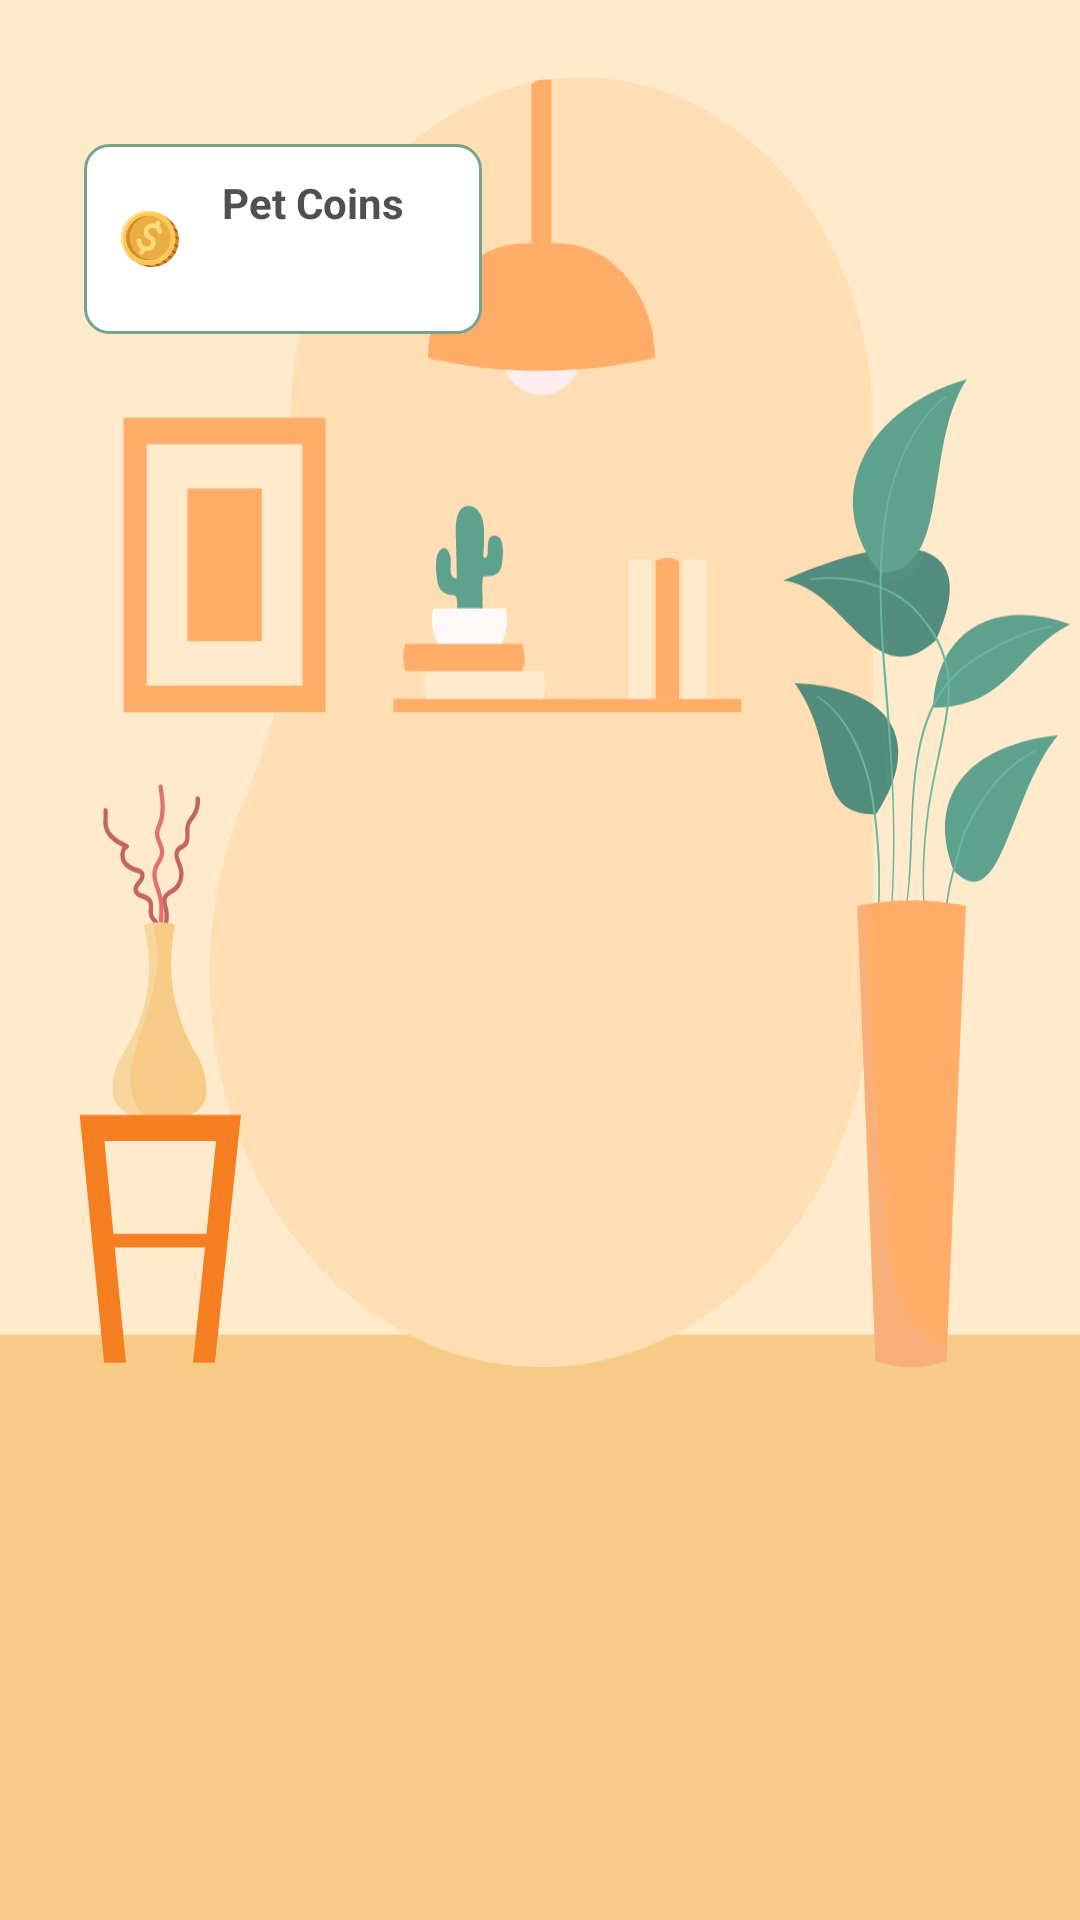

Produce the Android XML layout that renders to this screen, including the resource entries it uses.
<!-- AndroidManifest.xml: application theme Theme.FinancialCompanion -->
<!-- res/layout/fragment_pet.xml -->
<RelativeLayout xmlns:android="http://schemas.android.com/apk/res/android"
    xmlns:app="http://schemas.android.com/apk/res-auto"
    xmlns:tools="http://schemas.android.com/tools"
    android:layout_width="match_parent"
    android:layout_height="match_parent"
    >

    <ImageView
        android:id="@+id/bgVectorImage"
        android:layout_width="match_parent"
        android:layout_height="match_parent"
        android:contentDescription="@string/pet_coins_display"
        android:scaleType="centerCrop"
        android:src="@drawable/pet_bg" />

    <LinearLayout
        android:layout_width="wrap_content"
        android:layout_height="wrap_content"
        android:background="@drawable/pet_coin_bg"
        android:gravity="center_vertical"
        android:orientation="horizontal"
        android:layout_marginTop="48dp"
        android:layout_marginStart="28dp"
        android:layout_marginEnd="28dp"
        android:padding="10dp"
        tools:ignore="RelativeOverlap">

        <LinearLayout
            android:layout_width="wrap_content"
            android:layout_height="wrap_content"
            android:layout_marginStart="36dp"
            android:layout_marginEnd="16dp"
            android:orientation="vertical"
            tools:ignore="UselessParent">

            <TextView
                android:id="@+id/pet_coin_label"
                android:layout_width="wrap_content"
                android:layout_height="wrap_content"
                android:text="@string/pet_coins"
                android:textStyle="bold"
                android:textColor="@color/grey" />

            <TextView
                android:id="@+id/pet_coin_balance"
                android:layout_width="wrap_content"
                android:layout_height="wrap_content"
                android:textStyle="bold"
                android:textSize="18sp"
                android:textColor="@color/green" />

        </LinearLayout>

    </LinearLayout>

    <ImageView
        android:id="@+id/pet_image_view"
        android:layout_width="300dp"
        android:layout_height="300dp"
        android:contentDescription="@string/pet"
        android:layout_alignParentBottom="true"
        android:layout_alignParentStart="true"
        android:layout_marginBottom="230dp"
        android:layout_marginStart="60dp"
        android:layout_marginTop="100dp"
    />

    <Button
        android:id="@+id/gradientStoreButton"
        android:layout_width="80dp"
        android:layout_height="80dp"
        android:layout_alignParentStart="true"
        android:layout_marginStart="42dp"
        android:layout_marginTop="640dp"
        android:background="@drawable/pet_gradient_btn"
        android:elevation="8dp"
        android:gravity="center"
        android:insetBottom="6dp"
        android:padding="24dp"
        android:visibility="visible"
        app:backgroundTint="@null"
        app:icon="@drawable/baseline_storefront_24"
        app:iconSize="30dp" />

    <Button
        android:id="@+id/gradientCupboardButton"
        android:layout_width="80dp"
        android:layout_height="80dp"
        android:layout_alignParentEnd="true"
        android:layout_marginEnd="42dp"
        android:layout_marginTop="640dp"
        android:background="@drawable/pet_gradient_btn"
        android:elevation="8dp"
        android:gravity="center"
        android:insetBottom="6dp"
        android:padding="24dp"
        android:visibility="visible"
        app:backgroundTint="@null"
        app:icon="@drawable/baseline_checkroom_24"
        app:iconSize="30dp" />

</RelativeLayout>
<!-- resources referenced by this layout -->
<resources>
  <color name="green">#75A488</color>
  <color name="grey">#505050</color>
  <!-- drawable pet_bg: vector/xml drawable (drawable, 14815 chars, omitted) -->
  <!-- drawable pet_coin_bg (drawable) -->
  <?xml version="1.0" encoding="utf-8"?>
  <layer-list xmlns:android="http://schemas.android.com/apk/res/android">
      <item><shape android:shape="rectangle">
          <solid android:color="@color/white" />
          <corners android:radius="8dp" />
          <stroke
              android:width="1dp"
              android:color="@color/green" />
      </shape>
      </item>
      <item
          android:drawable="@drawable/pet_coin"
          android:gravity="start|center_vertical"
          android:left="10dp"
          android:right="30dp"/>
  </layer-list>
  <!-- drawable pet_gradient_btn (drawable) -->
  <?xml version="1.0" encoding="utf-8"?>
  <shape xmlns:android="http://schemas.android.com/apk/res/android"
      android:shape="oval">
      <gradient
          android:type="linear"
          android:angle="45"
          android:startColor="#9D9BFF"
          android:endColor="#EE8DD9" />
  
      
      <padding
          android:left="10dp"
          android:top="10dp"
          android:right="10dp"
          android:bottom="10dp" />
  </shape>
  <string name="pet">Pet</string>
  <string name="pet_coins">Pet Coins</string>
  <string name="pet_coins_display">pet_coins_display</string>
  <style name="Theme.FinancialCompanion" parent="Theme.MaterialComponents.DayNight.NoActionBar">
          <item name="colorPrimary">@color/green</item>
          <item name="colorPrimaryVariant">@color/green</item>
      </style>
  <color name="white">#FFFFFFFF</color>
  <!-- drawable pet_coin: vector/xml drawable (drawable, 6276 chars, omitted) -->
</resources>
